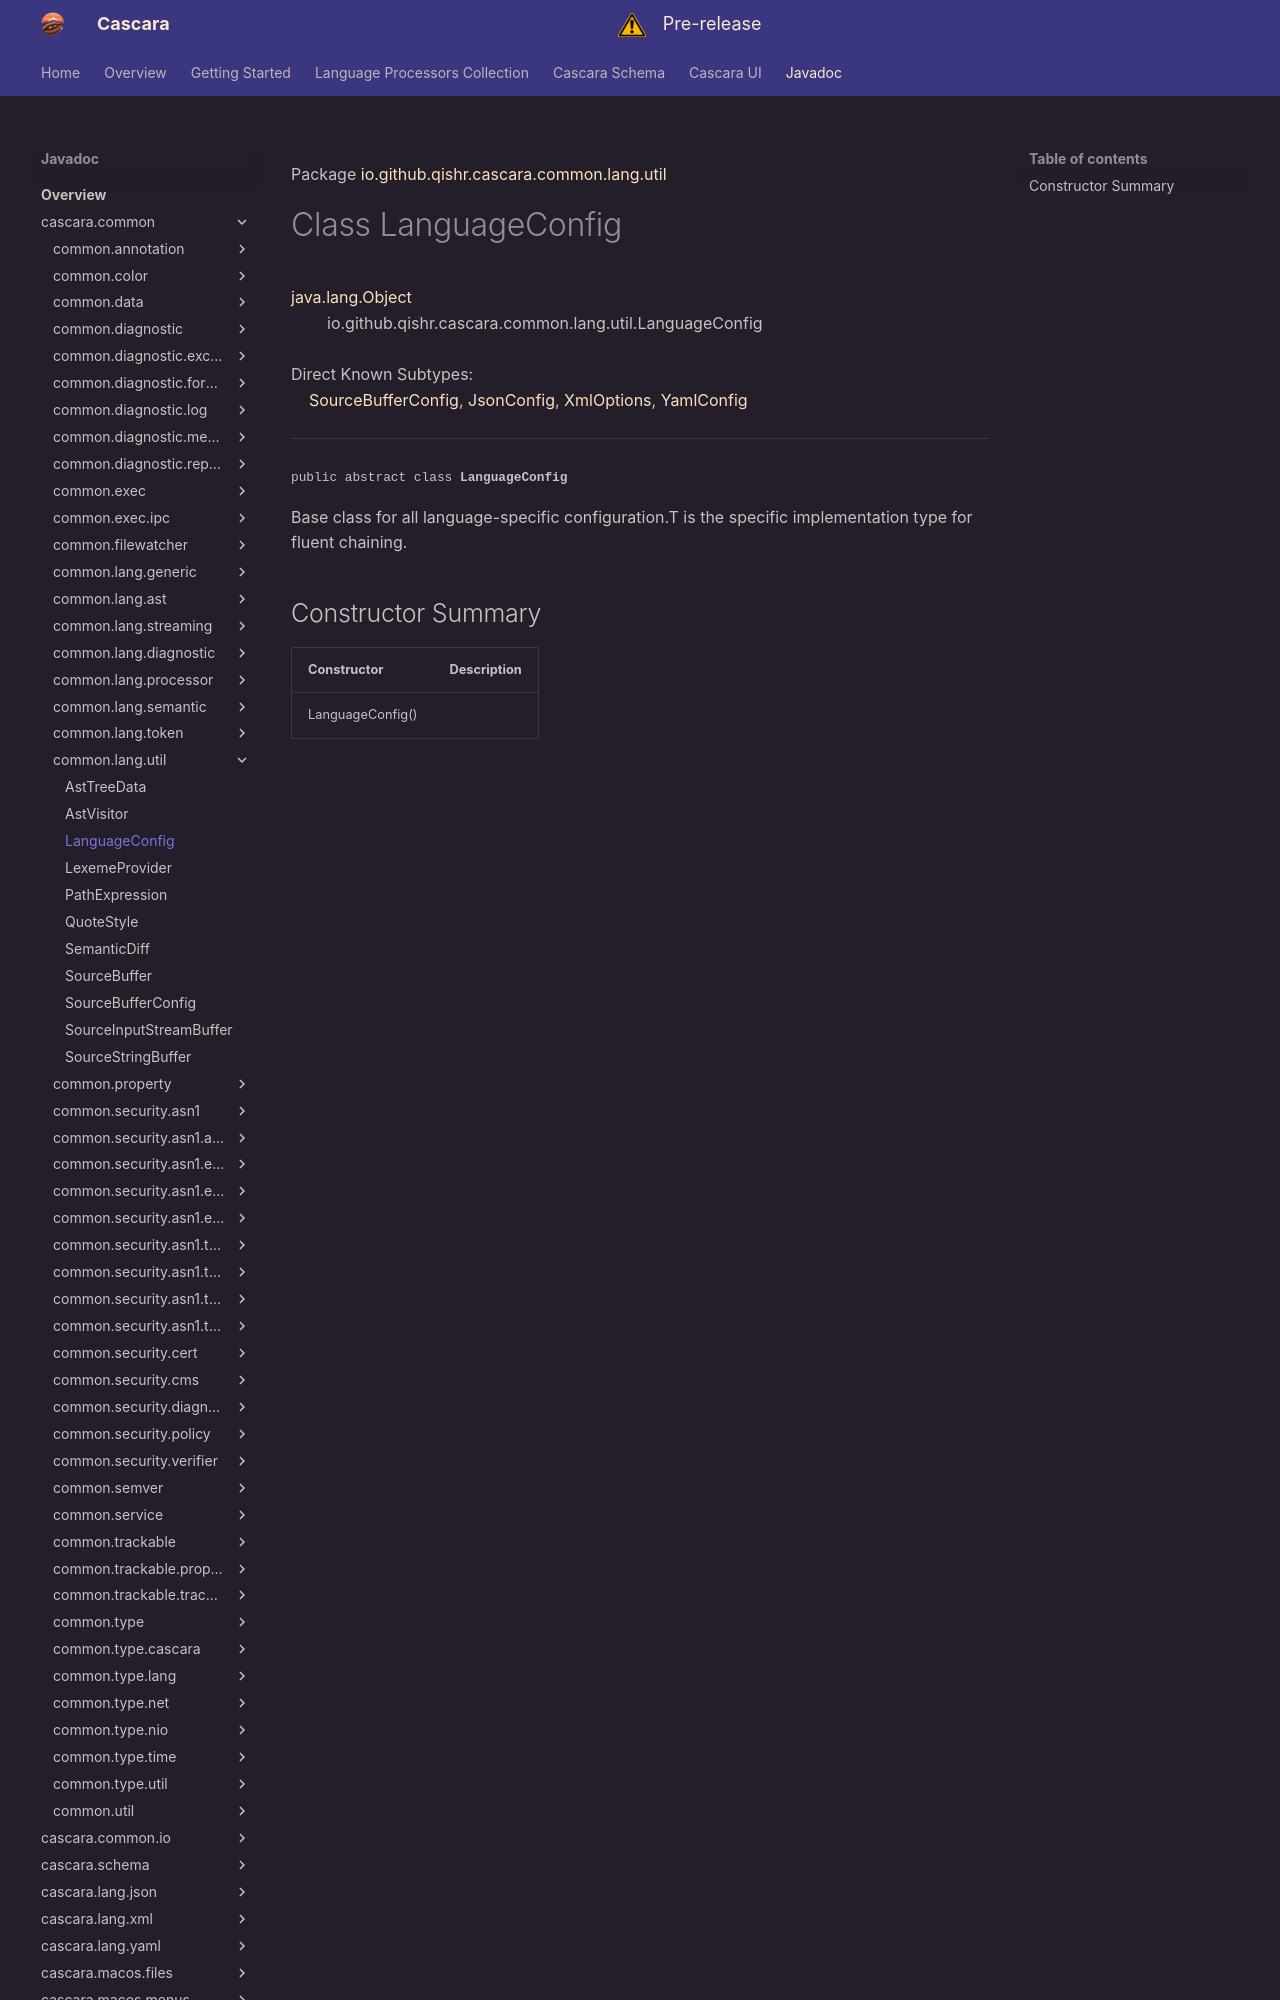

repository: qishr/qishr.github.io · page: javadoc/latest/cascara.common/io/github/qishr/cascara/common/lang/util/LanguageConfig/index.html · generator: mkdocs

Package [io.github.qishr.cascara.common.lang.util](index.md)

# Class LanguageConfig
[java.lang.Object](https://docs.oracle.com/en/java/javase/24/docs/api/java.base/java/lang/Object.html)<br/>
        io.github.qishr.cascara.common.lang.util.LanguageConfig<br/>
<br/>
Direct Known Subtypes:<br/>
    [SourceBufferConfig](../../../../../../../io/github/qishr/cascara/common/lang/util/SourceBufferConfig.md), [JsonConfig](../../../../../../../../cascara.lang.json/io/github/qishr/cascara/lang/json/util/JsonConfig.md), [XmlOptions](../../../../../../../../cascara.lang.xml/io/github/qishr/cascara/lang/xml/util/XmlOptions.md), [YamlConfig](../../../../../../../../cascara.lang.yaml/io/github/qishr/cascara/lang/yaml/util/YamlConfig.md)


----

<span style="font-family: monospace; font-size: 80%;">public abstract class __LanguageConfig__</span>

Base class for all language-specific configuration.T is the specific implementation type for fluent chaining.
